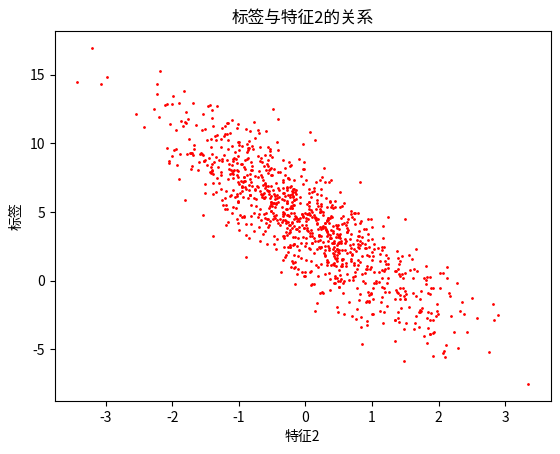

Reproduce this figure in Python. (Note: this script raises an exception after producing the figure.)
# -*- coding: utf-8 -*-
"""
Created on Wed Sep 11 19:19:31 2024

[redacted]
"""

import numpy as np
import matplotlib.pyplot as plt
import random


# 读取小批量数据样本
def data_iter(batch_size,features,labels):
    '''
    

    Parameters
    ----------
    batch_size : int
        number of samples per training
        
    features : array(n,m)
        training data
    labels : array(n,1)
        the label of training data

    Returns
    -------
    None.

    '''
    
    num_examples = len(features)
    indices = list(range(num_examples))
    random.shuffle(indices)
    for i in range(0,num_examples, batch_size):
        j = np.array(indices[i:min(i+batch_size,num_examples)])
        yield features.take(j), labels.take(j)
        
if __name__ == '__main__':
    num_inputs = 2
    num_examples = 1000
    true_w = [2,-3.4]
    true_b = 4.2
    features = np.random.normal(scale = 1,size=(num_examples,num_inputs))
    labels = true_w[0]*features[:,0] + true_w[1] * features[:,1] +true_b;
    
    #添加高斯噪声
    labels += np.random.normal(scale=0.01,size = labels.shape)
    
    plt.figure()
    plt.scatter(features[:,1],labels,s=1,c='red')
    plt.title('标签与特征2的关系')
    plt.xlabel('特征2')
    plt.ylabel('标签')
    
    # 读取小批量数据
    batch_size = 10
    for X,y in data_iter(batch_size,features,labels):
        print(X,y)
        break
    
    # 模型权重初始化
    w = np.random.normal(scale=0.01,size=(num_inputs,1))
    b = np.zeros(shape=(1,))
    
    # 创建梯度
    w.attach_grad()
    b.attach_grad()
    
    